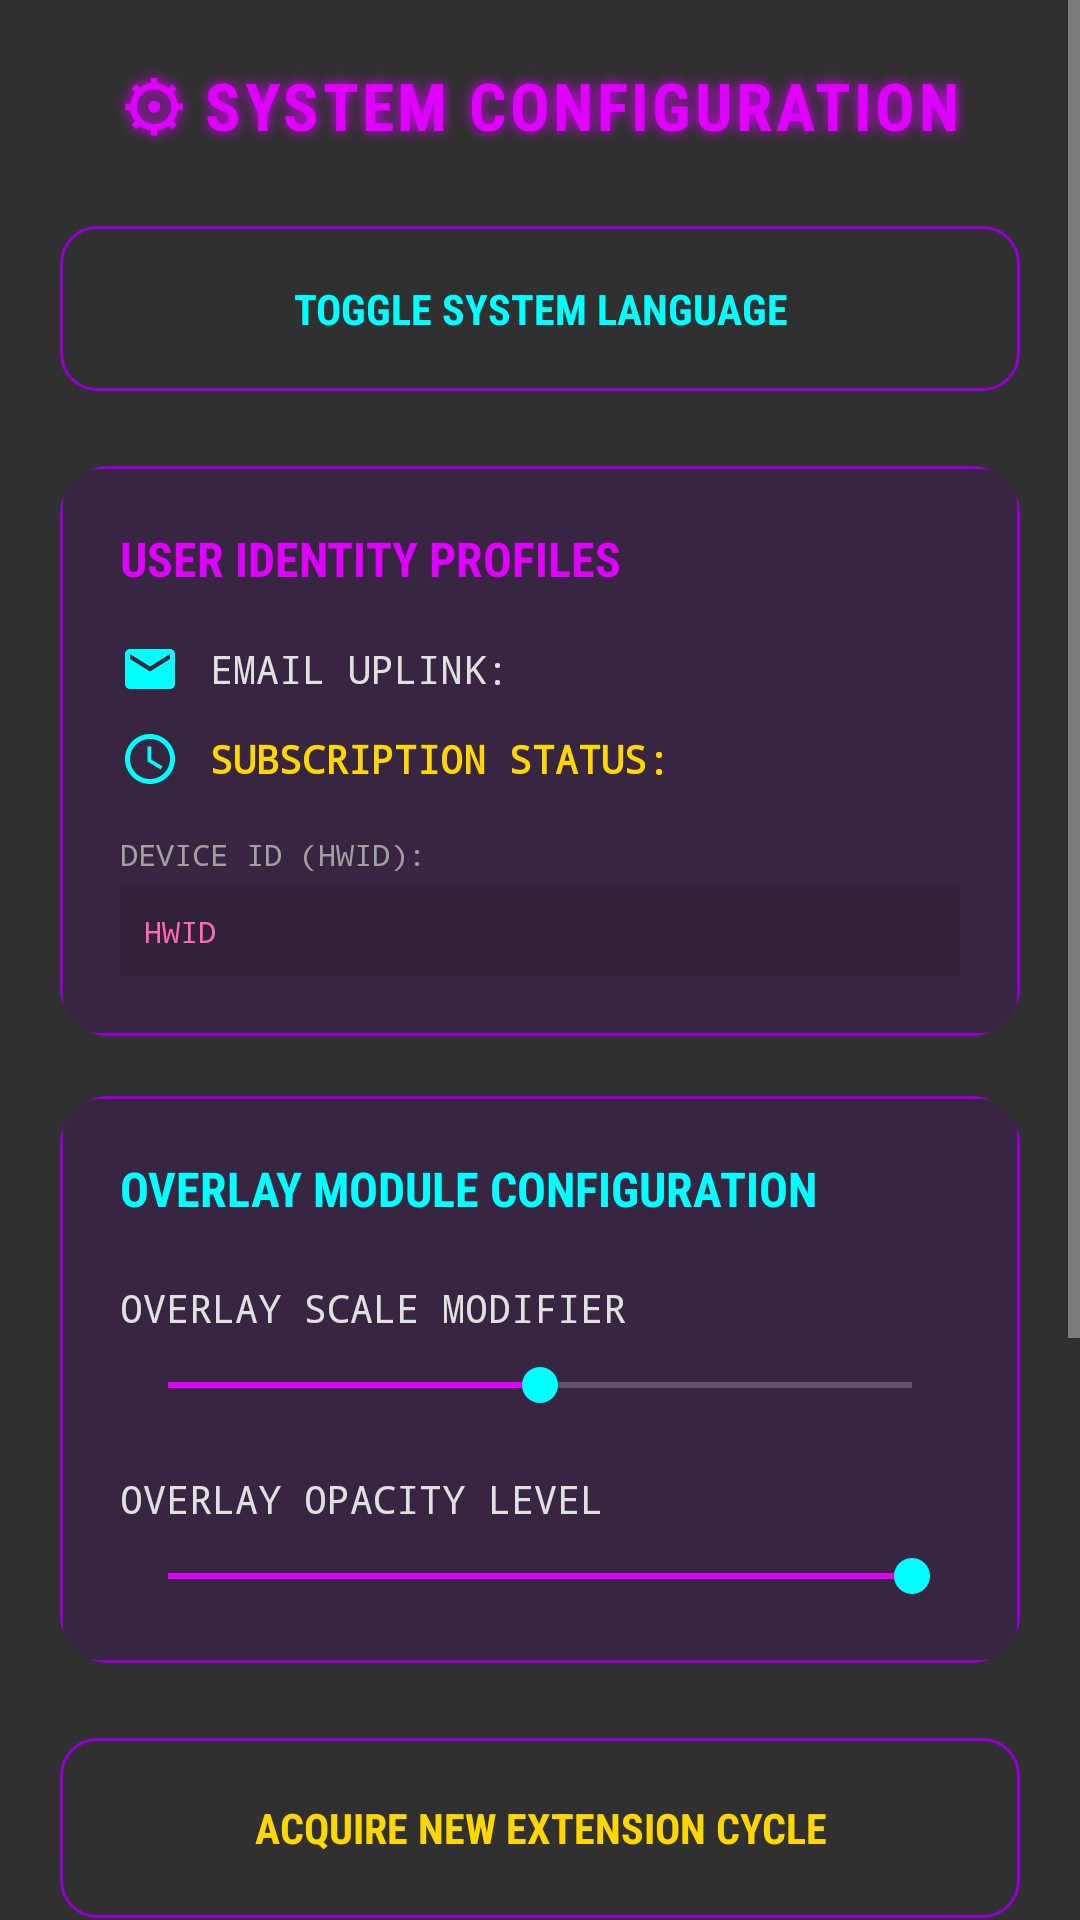

Reconstruct the res/layout file that produces this screen, plus the resources it refers to.
<!-- AndroidManifest.xml: application theme Theme.AppCompat.NoActionBar -->
<!-- res/layout/fragment_settings.xml -->
<?xml version="1.0" encoding="utf-8"?>
<ScrollView xmlns:android="http://schemas.android.com/apk/res/android"
    xmlns:app="http://schemas.android.com/apk/res-auto"
    android:layout_width="match_parent"
    android:layout_height="match_parent"
    android:background="@android:color/transparent"
    android:fillViewport="true">

    <LinearLayout
        android:layout_width="match_parent"
        android:layout_height="wrap_content"
        android:orientation="vertical"
        android:padding="20dp">

        <TextView
            android:layout_width="match_parent"
            android:layout_height="wrap_content"
            android:text="@string/settings_title"
            android:textColor="#DF00FF"
            android:textSize="22sp"
            android:textStyle="bold"
            android:fontFamily="sans-serif-condensed"
            android:letterSpacing="0.05"
            android:shadowColor="#DF00FF"
            android:shadowRadius="10"
            android:gravity="center"
            android:layout_marginBottom="25dp"/>
            
        <Button
            android:id="@+id/btnLanguageToggleSettings"
            android:layout_width="match_parent"
            android:layout_height="55dp"
            android:text="@string/settings_lang_btn"
            android:background="@drawable/bg_neon_button_secondary"
            app:backgroundTint="@null"
            android:textColor="#00FFFF"
            android:textStyle="bold"
            android:fontFamily="sans-serif-condensed"
            android:layout_marginBottom="25dp"/>

        
        <androidx.cardview.widget.CardView
            android:layout_width="match_parent"
            android:layout_height="wrap_content"
            app:cardBackgroundColor="#261A0033"
            app:cardCornerRadius="16dp"
            app:cardElevation="0dp"
            android:layout_marginBottom="20dp">

            <LinearLayout
                android:layout_width="match_parent"
                android:layout_height="wrap_content"
                android:orientation="vertical"
                android:padding="20dp"
                android:background="@drawable/bg_glass_input_neon">

                <TextView
                    android:layout_width="wrap_content"
                    android:layout_height="wrap_content"
                    android:text="@string/settings_profile_title"
                    android:textColor="#DF00FF"
                    android:textSize="16sp"
                    android:textStyle="bold"
                    android:fontFamily="sans-serif-condensed"
                    android:layout_marginBottom="16dp"/>

                <LinearLayout
                    android:layout_width="match_parent"
                    android:layout_height="wrap_content"
                    android:orientation="horizontal"
                    android:gravity="center_vertical"
                    android:layout_marginBottom="10dp">
                    <ImageView
                        android:layout_width="20dp"
                        android:layout_height="20dp"
                        android:src="@drawable/ic_email"
                        app:tint="#00FFFF"
                        android:layout_marginEnd="10dp"/>
                    <TextView
                        android:id="@+id/txtProfileEmail"
                        android:layout_width="wrap_content"
                        android:layout_height="wrap_content"
                        android:text="@string/settings_uplink_label"
                        android:textColor="#E0E0E0"
                        android:fontFamily="monospace"
                        android:textSize="13sp"/>
                </LinearLayout>

                <LinearLayout
                    android:layout_width="match_parent"
                    android:layout_height="wrap_content"
                    android:orientation="horizontal"
                    android:gravity="center_vertical">
                    <ImageView
                        android:layout_width="20dp"
                        android:layout_height="20dp"
                        android:src="@drawable/ic_clock_reward"
                        app:tint="#00FFFF"
                        android:layout_marginEnd="10dp"/>
                    <TextView
                        android:id="@+id/txtProfileSubscription"
                        android:layout_width="wrap_content"
                        android:layout_height="wrap_content"
                        android:text="@string/settings_sub_label"
                        android:textColor="#FFD700"
                        android:fontFamily="monospace"
                        android:textSize="13sp"
                        android:textStyle="bold"/>
                </LinearLayout>

                <TextView
                    android:layout_width="wrap_content"
                    android:layout_height="wrap_content"
                    android:text="@string/settings_hwid_label"
                    android:textColor="#A0A0A0"
                    android:textSize="10sp"
                    android:fontFamily="monospace"
                    android:layout_marginTop="15dp"
                    android:layout_marginBottom="4dp"/>
                <TextView
                    android:id="@+id/txtHwidSettings"
                    android:layout_width="match_parent"
                    android:layout_height="wrap_content"
                    android:text="@string/hwid_label_simple"
                    android:textColor="#FF69B4"
                    android:fontFamily="monospace"
                    android:textSize="10sp"
                    android:background="#1A000000"
                    android:padding="8dp"/>
            </LinearLayout>
        </androidx.cardview.widget.CardView>

        
        <androidx.cardview.widget.CardView
            android:layout_width="match_parent"
            android:layout_height="wrap_content"
            app:cardBackgroundColor="#261A0033"
            app:cardCornerRadius="16dp"
            app:cardElevation="0dp"
            android:layout_marginBottom="25dp">

            <LinearLayout
                android:layout_width="match_parent"
                android:layout_height="wrap_content"
                android:orientation="vertical"
                android:padding="20dp"
                android:background="@drawable/bg_glass_input_neon">

                <TextView
                    android:layout_width="wrap_content"
                    android:layout_height="wrap_content"
                    android:text="@string/settings_overlay_title"
                    android:textColor="#00FFFF"
                    android:textSize="16sp"
                    android:textStyle="bold"
                    android:fontFamily="sans-serif-condensed"
                    android:layout_marginBottom="20dp"/>

                <TextView
                    android:layout_width="wrap_content"
                    android:layout_height="wrap_content"
                    android:text="@string/settings_overlay_size"
                    android:textColor="#E0E0E0"
                    android:fontFamily="monospace"
                    android:textSize="13sp"
                    android:layout_marginBottom="8dp"/>
                <SeekBar
                    android:id="@+id/seekIconSize"
                    android:layout_width="match_parent"
                    android:layout_height="wrap_content"
                    android:max="100"
                    android:progress="50"
                    android:progressTint="#DF00FF"
                    android:thumbTint="#00FFFF"
                    android:layout_marginBottom="20dp"/>

                <TextView
                    android:layout_width="wrap_content"
                    android:layout_height="wrap_content"
                    android:text="@string/settings_overlay_opacity"
                    android:textColor="#E0E0E0"
                    android:fontFamily="monospace"
                    android:textSize="13sp"
                    android:layout_marginBottom="8dp"/>
                <SeekBar
                    android:id="@+id/seekIconOpacity"
                    android:layout_width="match_parent"
                    android:layout_height="wrap_content"
                    android:max="100"
                    android:progress="100"
                    android:progressTint="#DF00FF"
                    android:thumbTint="#00FFFF"/>
            </LinearLayout>
        </androidx.cardview.widget.CardView>

        
        <Button
            android:id="@+id/btnSettingsResellers"
            android:layout_width="match_parent"
            android:layout_height="60dp"
            android:text="@string/settings_buy_btn"
            android:background="@drawable/bg_neon_button_secondary"
            app:backgroundTint="@null"
            android:textColor="#FFD700"
            android:fontFamily="sans-serif-condensed"
            android:textStyle="bold"
            android:layout_marginBottom="12dp"/>

        <Button
            android:id="@+id/btnPrivacy"
            android:layout_width="match_parent"
            android:layout_height="60dp"
            android:text="@string/settings_privacy_btn"
            android:background="@drawable/bg_neon_button_secondary"
            app:backgroundTint="@null"
            android:textColor="#A0A0A0"
            android:fontFamily="sans-serif-condensed"
            android:textStyle="bold"
            android:layout_marginBottom="12dp"/>

        <Button
            android:id="@+id/btnTelegram"
            android:layout_width="match_parent"
            android:layout_height="60dp"
            android:text="@string/contact_dev_btn"
            android:background="@drawable/bg_neon_button_secondary"
            app:backgroundTint="@null"
            android:textColor="#DF00FF"
            android:fontFamily="sans-serif-condensed"
            android:textStyle="bold"
            android:layout_marginBottom="30dp"/>

        
        <Button
            android:id="@+id/btnLogout"
            android:layout_width="match_parent"
            android:layout_height="65dp"
            android:text="@string/settings_logout_btn"
            android:background="@drawable/bg_neon_button_primary"
            app:backgroundTint="@null"
            android:textColor="#FFFFFF"
            android:fontFamily="sans-serif-condensed"
            android:letterSpacing="0.05"
            android:textStyle="bold"
            android:layout_marginBottom="20dp"/>

    </LinearLayout>
</ScrollView>
<!-- resources referenced by this layout -->
<resources>
  <!-- drawable bg_glass_input_neon (drawable) -->
  <?xml version="1.0" encoding="utf-8"?>
  <shape xmlns:android="http://schemas.android.com/apk/res/android"
      android:shape="rectangle">
      <solid android:color="#1A9400D3" /> 
      <stroke
          android:width="1dp"
          android:color="#9400D3" /> 
      <corners android:radius="12dp" />
  </shape>
  <!-- drawable bg_neon_button_primary (drawable) -->
  <?xml version="1.0" encoding="utf-8"?>
  <ripple xmlns:android="http://schemas.android.com/apk/res/android"
      android:color="#FFFFFF">
      <item>
          <shape android:shape="rectangle">
              
              <gradient
                  android:angle="0"
                  android:endColor="#9400D3"
                  android:startColor="#4B0082" />
              <stroke
                  android:width="2dp"
                  android:color="#DF00FF" /> 
              <corners android:radius="16dp" />
          </shape>
      </item>
  </ripple>
  <!-- drawable bg_neon_button_secondary (drawable) -->
  <?xml version="1.0" encoding="utf-8"?>
  <ripple xmlns:android="http://schemas.android.com/apk/res/android"
      android:color="#55DF00FF">
      <item>
          <shape android:shape="rectangle">
              <solid android:color="#00000000" /> 
              <stroke
                  android:width="1dp"
                  android:color="#9400D3" /> 
              <corners android:radius="12dp" />
          </shape>
      </item>
  </ripple>
  <!-- drawable ic_clock_reward (drawable) -->
  <?xml version="1.0" encoding="utf-8"?>
  <vector xmlns:android="http://schemas.android.com/apk/res/android"
      android:width="24dp"
      android:height="24dp"
      android:viewportWidth="24"
      android:viewportHeight="24">
      <path
          android:fillColor="#A020F0"
          android:pathData="M11.99,2C6.47,2 2,6.48 2,12s4.47,10 9.99,10C17.52,22 22,17.52 22,12S17.52,2 11.99,2zM12,20c-4.42,0 -8,-3.58 -8,-8s3.58,-8 8,-8 8,3.58 8,8 -3.58,8 -8,8zM12.5,7L11,7v6l5.25,3.15 0.75,-1.23 -4.5,-2.67z"/>
  </vector>
  <!-- drawable ic_email (drawable) -->
  <vector xmlns:android="http://schemas.android.com/apk/res/android"
      android:width="24dp"
      android:height="24dp"
      android:viewportWidth="24.0"
      android:viewportHeight="24.0">
      <path
          android:fillColor="#FFFFFFFF"
          android:pathData="M20,4H4C2.9,4 2.01,4.9 2.01,6L2,18c0,1.1 0.9,2 2,2h16c1.1,0 2,-0.9 2,-2V6C22,4.9 21.1,4 20,4zM20,8l-8,5 -8,-5V6l8,5 8,-5V8z"/>
  </vector>
  <string name="contact_dev_btn">SECURE COMMS TO AUTHOR</string>
  <string name="hwid_label_simple">HWID</string>
  <string name="settings_buy_btn">ACQUIRE NEW EXTENSION CYCLE</string>
  <string name="settings_hwid_label">DEVICE ID (HWID): </string>
  <string name="settings_lang_btn">TOGGLE SYSTEM LANGUAGE</string>
  <string name="settings_logout_btn">TERMINATE UPLINK (LOGOUT)</string>
  <string name="settings_overlay_opacity">OVERLAY OPACITY LEVEL</string>
  <string name="settings_overlay_size">OVERLAY SCALE MODIFIER</string>
  <string name="settings_overlay_title">OVERLAY MODULE CONFIGURATION</string>
  <string name="settings_privacy_btn">READ DATA PROTOCOLS</string>
  <string name="settings_profile_title">USER IDENTITY PROFILES</string>
  <string name="settings_sub_label">SUBSCRIPTION STATUS: </string>
  <string name="settings_title">⚙ SYSTEM CONFIGURATION</string>
  <string name="settings_uplink_label">EMAIL UPLINK: </string>
</resources>
